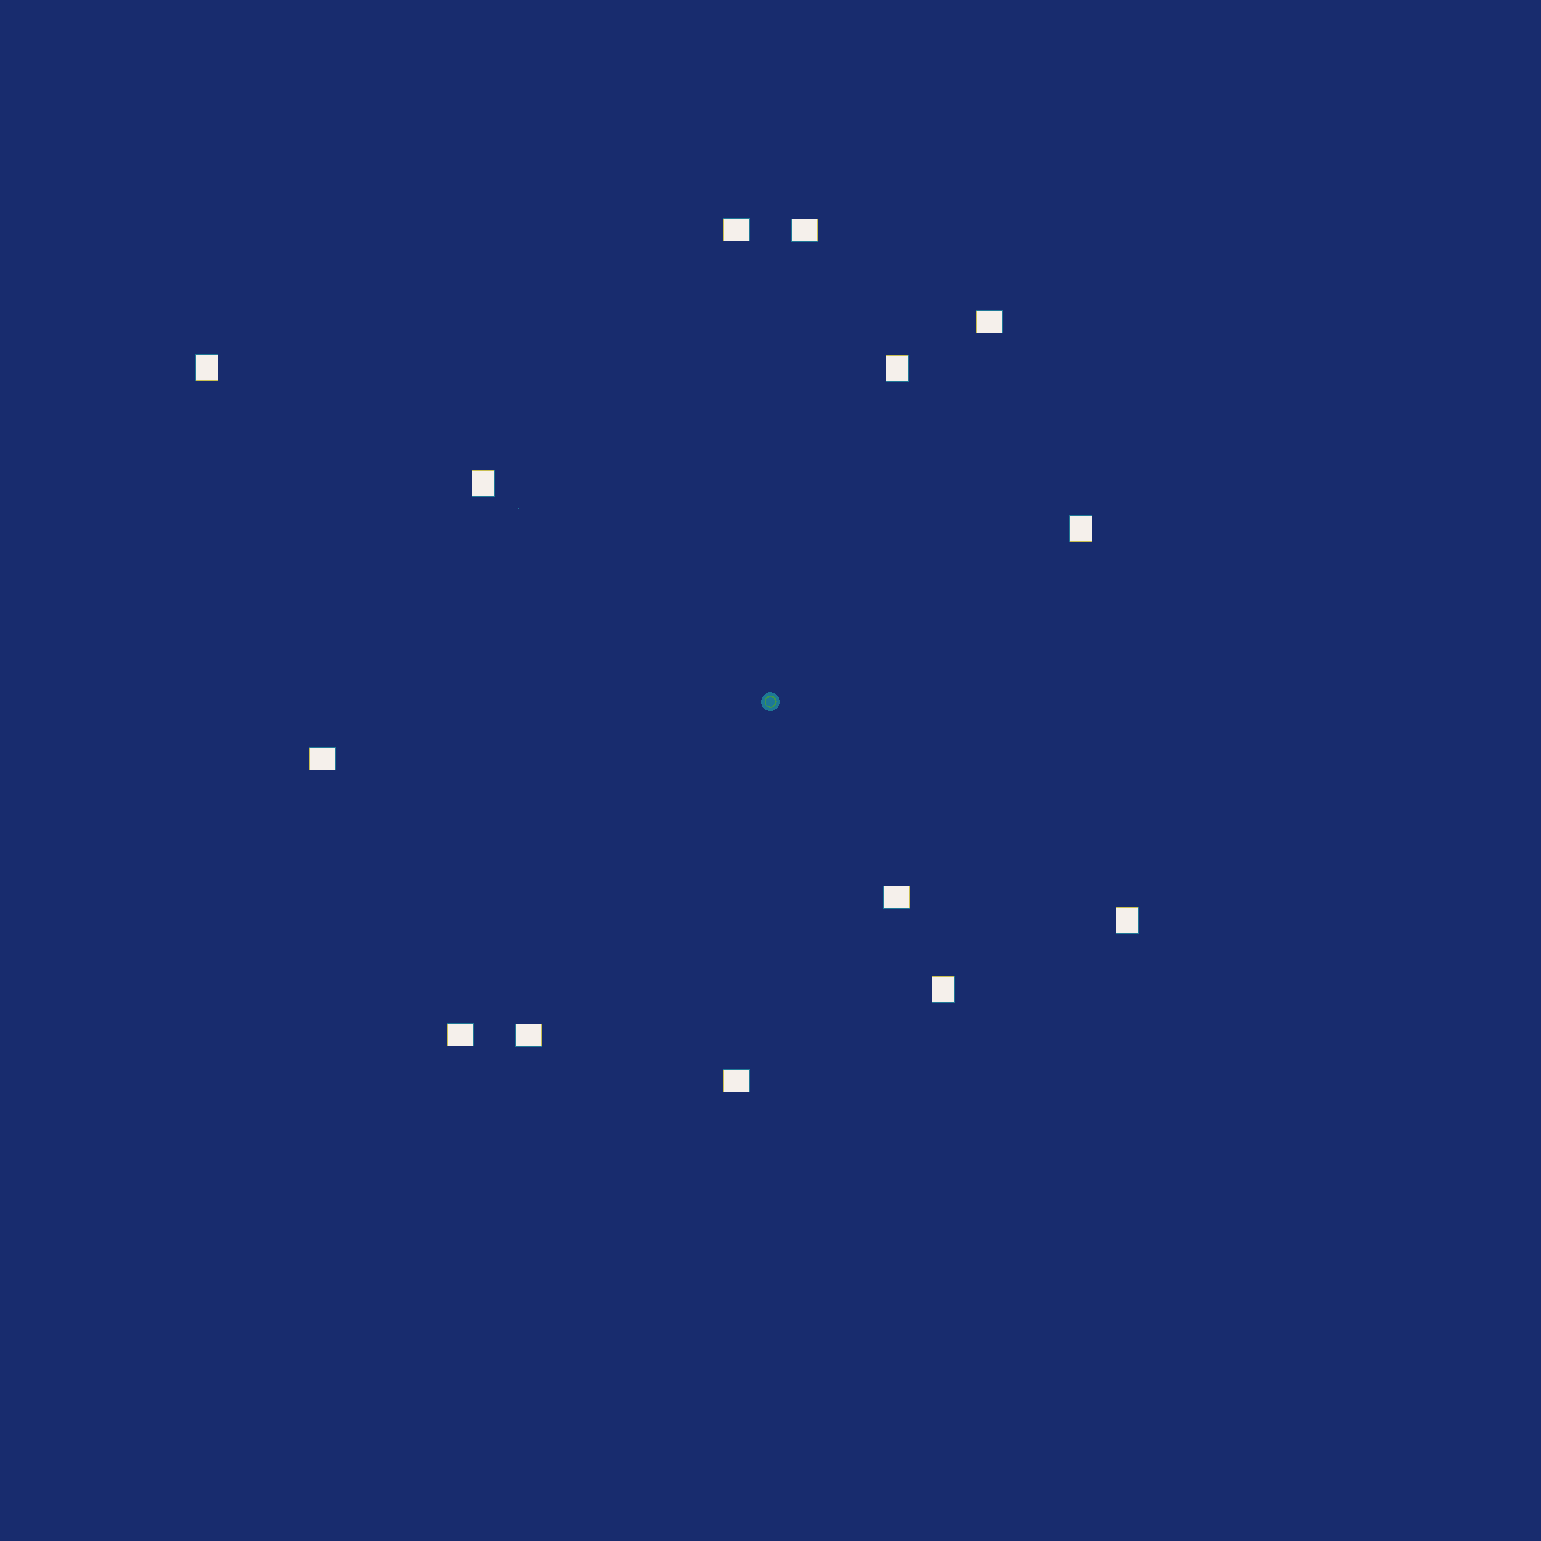

The table this chart was drawn from, first rows:
source	layout_generated (walk_layer.build_heigh…
grid	sim_768656490.tsv
width	1541
height	1541
format	i16 LE, row-major, levels of 7.8125 worl…
min	0
max	4
